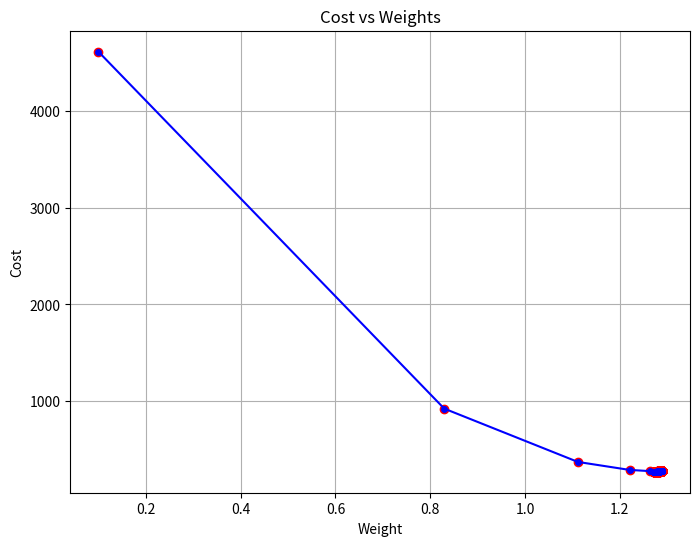
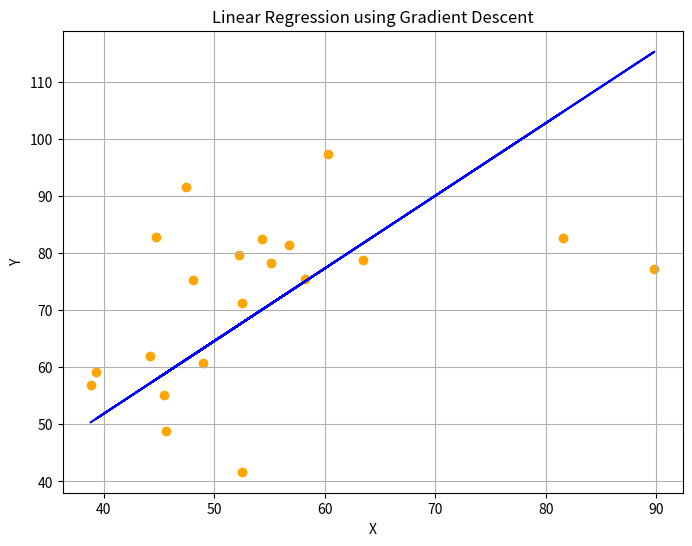

Here is the Python script that generated these plots, in order:
import numpy as np
import matplotlib.pyplot as plt
def mean_squared_error(y_true, y_predicted):
    cost = np.sum((y_true - y_predicted) ** 2) / len(y_true)
    return cost
def gradient_descent(x, y, iterations=1000, learning_rate=0.0001, stopping_threshold=1e-6):
    current_weight = 0.1
    current_bias = 0.01
    n = float(len(x))
    costs = []
    weights = []
    previous_cost = None
    for i in range(iterations):
        y_predicted = (current_weight * x) + current_bias
        current_cost = mean_squared_error(y, y_predicted)
        if previous_cost and abs(previous_cost - current_cost) <= stopping_threshold:
            break
        previous_cost = current_cost
        costs.append(current_cost)
        weights.append(current_weight)
        weight_derivative = -(2/n) * np.sum(x * (y - y_predicted))
        bias_derivative = -(2/n) * np.sum(y - y_predicted)
        current_weight = current_weight - (learning_rate * weight_derivative)
        current_bias = current_bias - (learning_rate * bias_derivative)
        if (i+1) % 1000 == 0:
            print(f"Iteration {i+1}: Cost {current_cost}, Weight {current_weight}, Bias {current_bias}")
    plt.figure(figsize=(8, 6))
    plt.plot(weights, costs, marker='o', color='blue', linestyle='-', markersize=4)
    plt.scatter(weights, costs, marker='o', color='red')
    plt.title("Cost vs Weights")
    plt.xlabel("Weight")
    plt.ylabel("Cost")
    plt.grid(True)
    plt.show()
    return current_weight, current_bias
def main():
    X = np.array([52.50234527, 63.42680403, 81.53035803, 47.47563963, 89.81320787,
                  55.14218841, 52.21179669, 39.29956669, 48.10504169, 52.55001444,
                  45.41973014, 54.35163488, 44.1640495 , 58.16847072, 56.72720806,
                  48.95588857, 44.68719623, 60.29732685, 45.61864377, 38.81681754])
    Y = np.array([41.70700585, 78.77759598, 82.5623823 , 91.54663223, 77.23092513,
                  78.21151827, 79.64197305, 59.17148932, 75.3312423 , 71.30087989,
                  55.16567715, 82.47884676, 62.00892325, 75.39287043, 81.43619216,
                  60.72360244, 82.89250373, 97.37989686, 48.84715332, 56.87721319])
    estimated_weight, estimated_bias = gradient_descent(X, Y, iterations=2000)
    print(f"Estimated Weight: {estimated_weight}\nEstimated Bias: {estimated_bias}")
    Y_pred = estimated_weight * X + estimated_bias
    plt.figure(figsize=(8, 6))
    plt.scatter(X, Y, marker='o', color='orange')
    plt.plot(X, Y_pred, color='blue', linestyle='-', markerfacecolor='red', markersize=10)
    plt.xlabel("X")
    plt.ylabel("Y")
    plt.title("Linear Regression using Gradient Descent")
    plt.grid(True)
    plt.show()
if __name__ == "__main__":
    main()
